Labelled photos from "CNN", an image-classification folder in AI-FIAP-2026/farmtech-solutions. The possible labels are: copo, copos, taca, tacas.

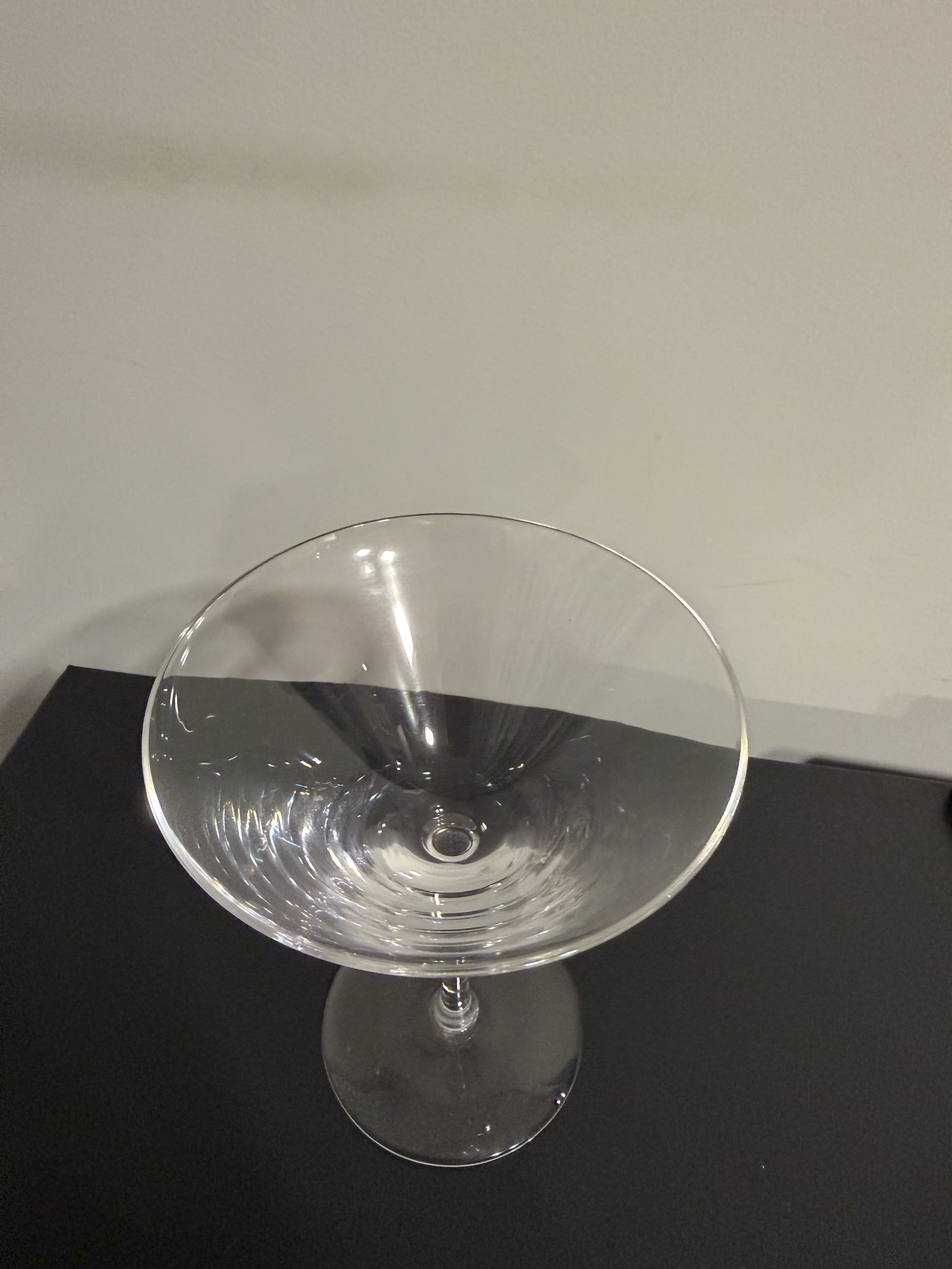
Label: tacas

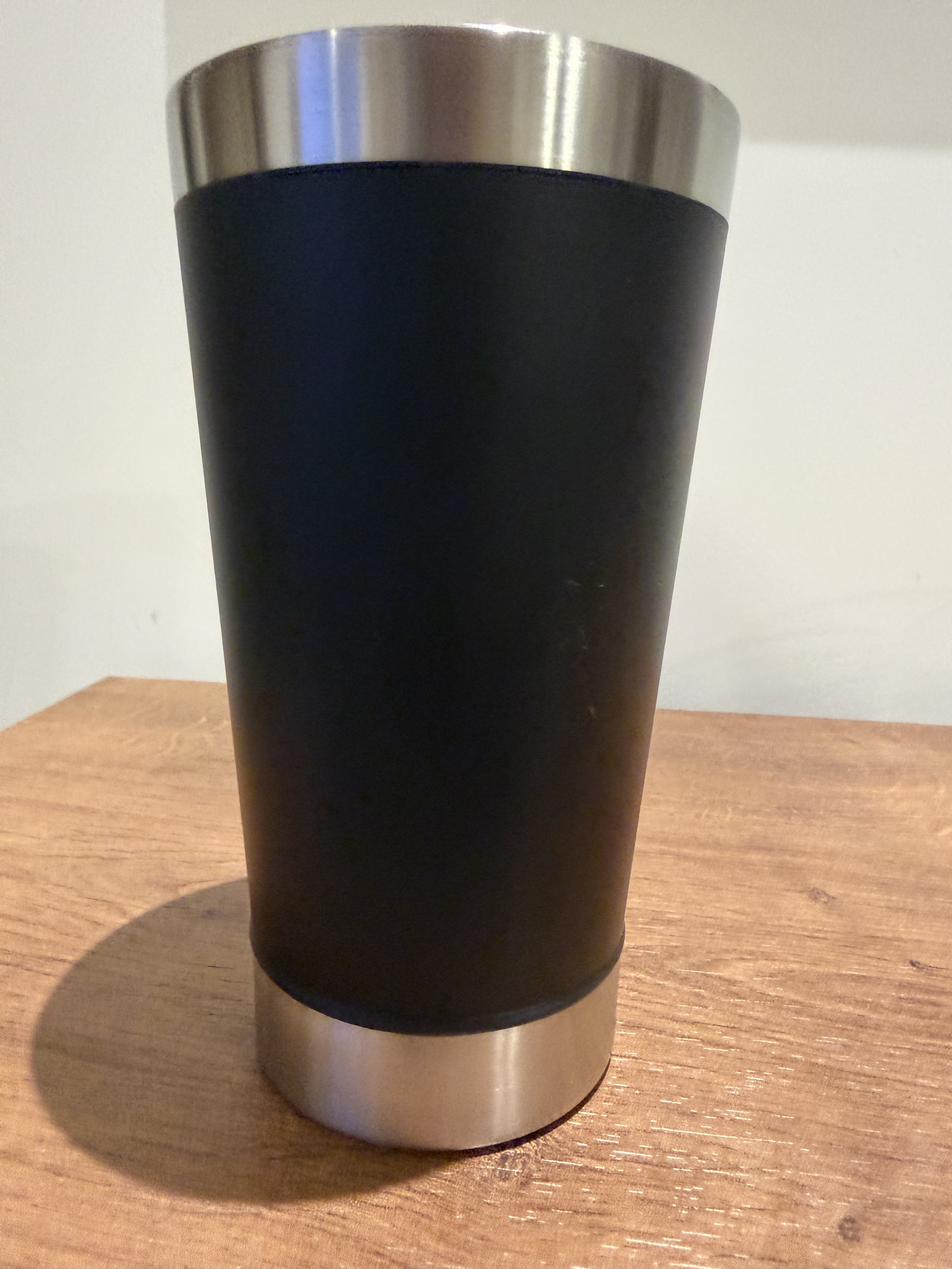
Label: copos

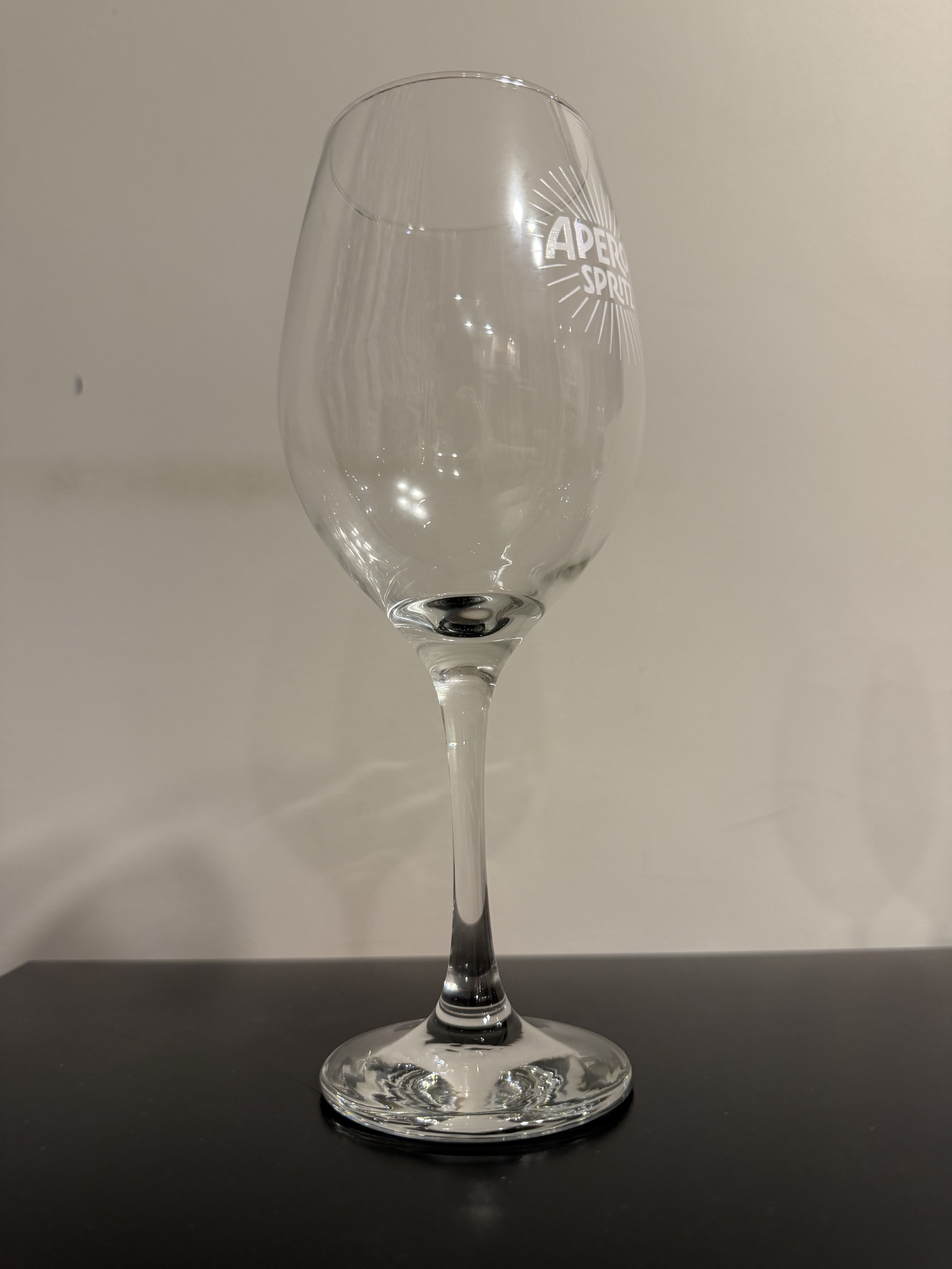
Label: tacas

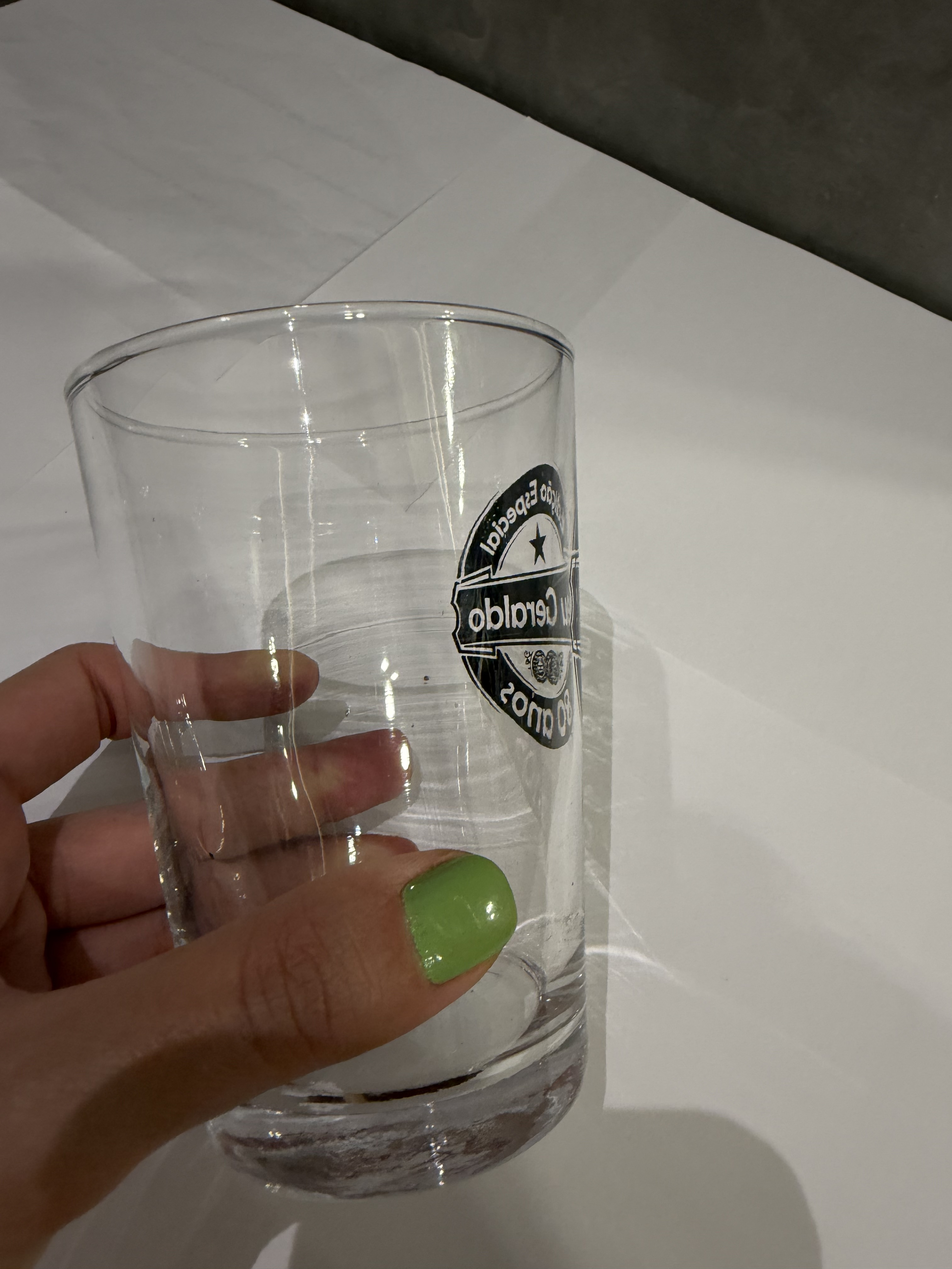
Label: copos

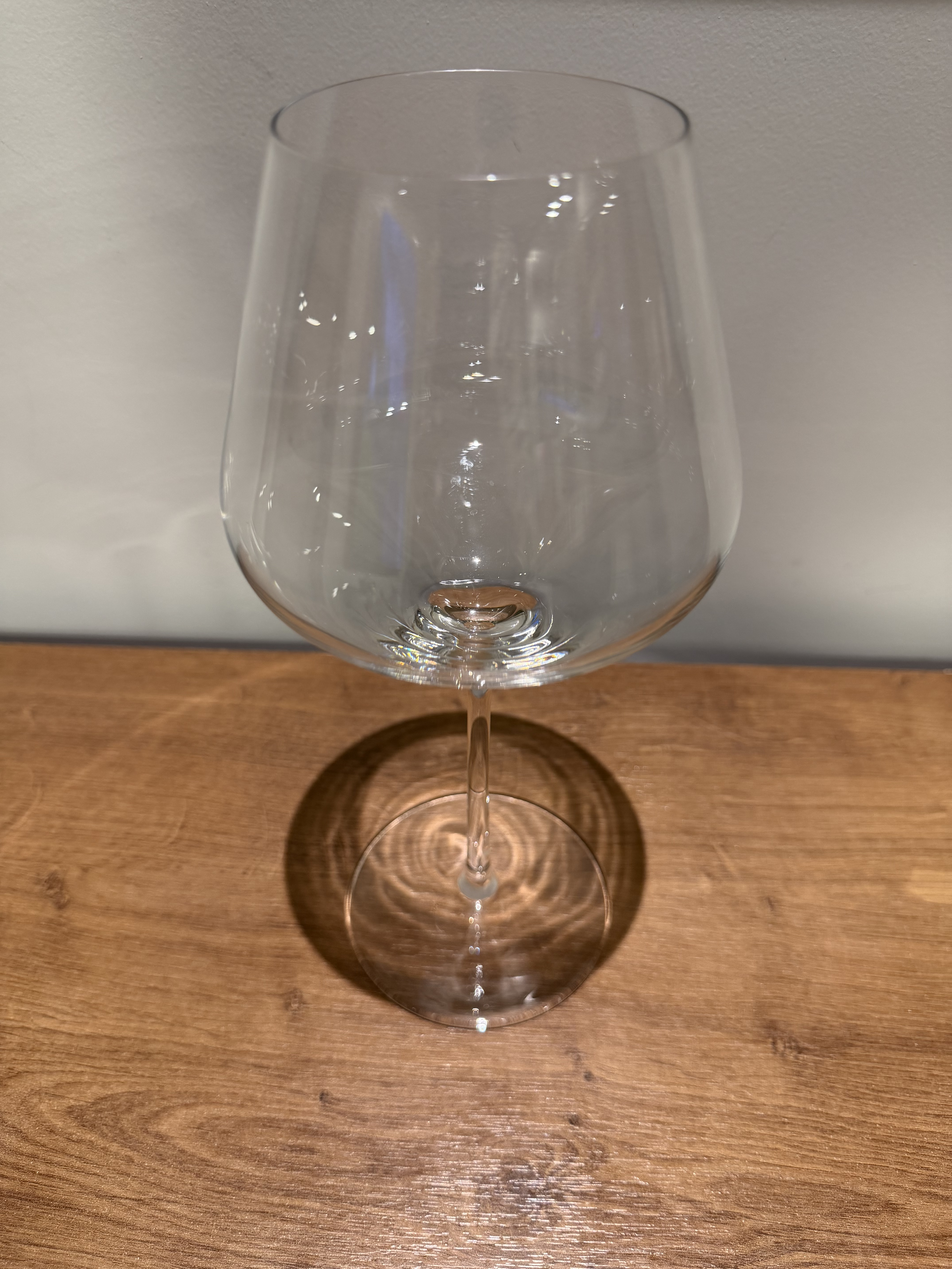
Label: tacas

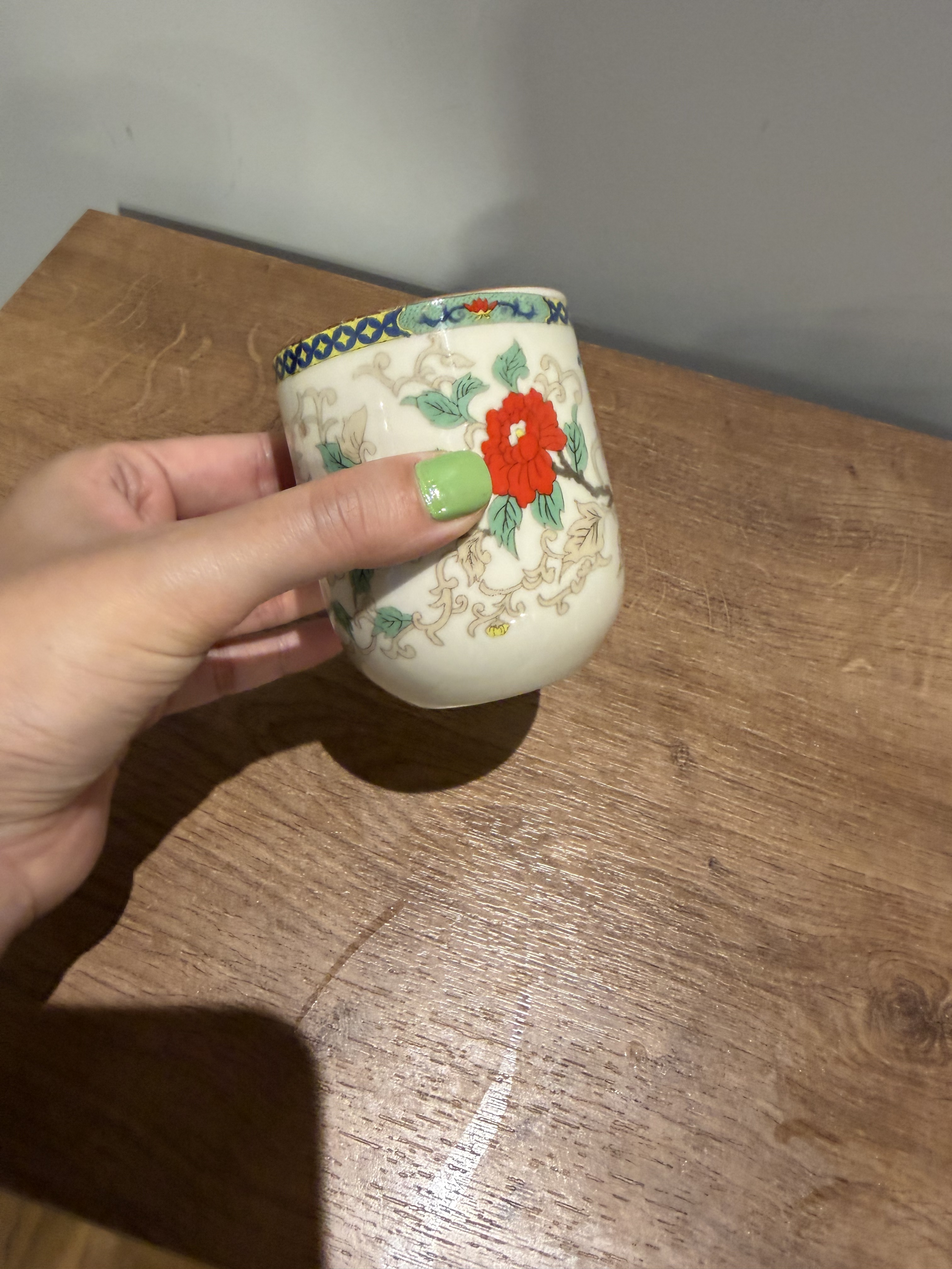
Label: copos
